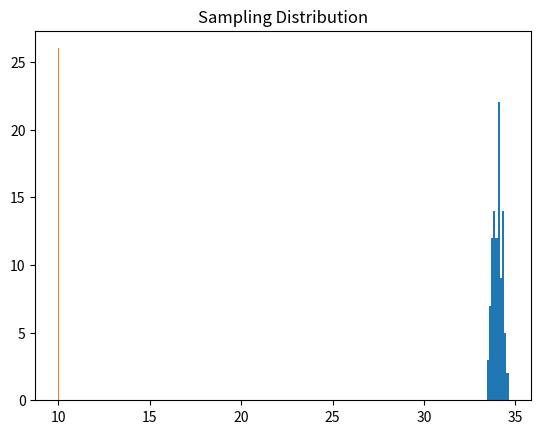

Here is the Python script that generated this plot:
from scipy.stats import norm
from scipy.stats import binom
import matplotlib.pyplot as plt 

## Bike Mileages for 100 bikes
sim_bikes1 = norm.rvs(loc=34, scale=1.9, size=100)
sim_bikes1.mean()

sim_bikes2 = norm.rvs(loc=34, scale=1.9, size=100)
sim_bikes2.mean()


sim_bikes = norm.rvs(loc=34, scale=1.9, size=1000)
sim_bikes.mean()


## Insurance agent 
sim_ins = binom.rvs(n=40, p=0.25, size=5000,
                    random_state=87)
sim_ins.mean()
# theoretical mean E(X) = np = 10

## Sampling Dist

means = []
for i in range(1, 101):
    sim_bikes1 = norm.rvs(loc=34, scale=1.9, size=50)
    means.append(sim_bikes1.mean())

print(len(means))

plt.hist(means)
plt.title("Sampling Distribution")
plt.show()



## Insurance agent 
sim_ins = binom.rvs(n=40, p=0.25, size=40000,
                    random_state=87)
sim_ins.mean()
# theoretical mean E(X) = np = 10


means = []
for i in range(1, 101):
    sim_ins = binom.rvs(n=40, p=0.25, size=40000)
    means.append(sim_ins.mean())

print(len(means))
plt.hist(means)
plt.title("Sampling Distribution")
plt.show()





